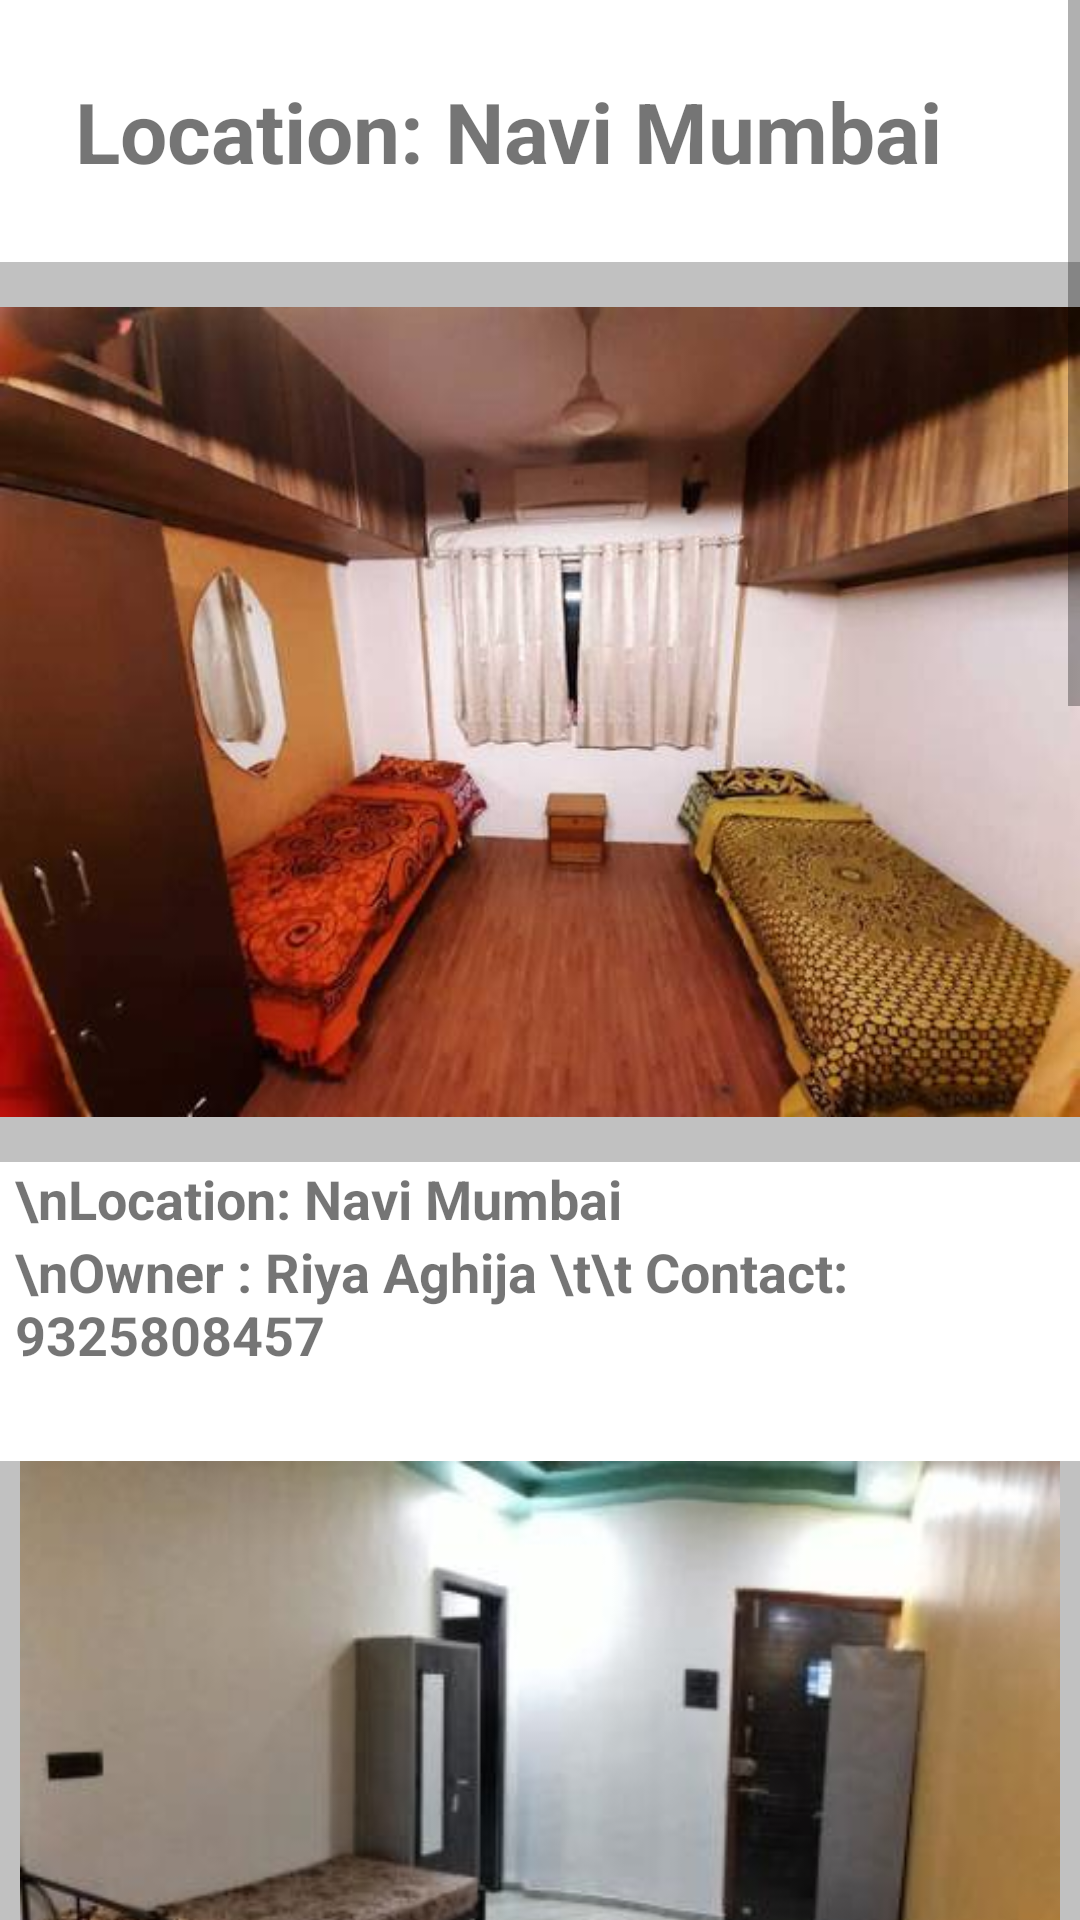

Android layout source for this screen:
<!-- AndroidManifest.xml: application theme Theme.Multiscreenexplicit -->
<!-- res/layout/activity_navi_mumbai_pg.xml -->
<?xml version="1.0" encoding="utf-8"?>
<LinearLayout xmlns:android="http://schemas.android.com/apk/res/android"
    android:layout_width="match_parent"
    xmlns:app="http://schemas.android.com/apk/res-auto"
    xmlns:tools="http://schemas.android.com/tools"
    android:id="@+id/layout"
    android:layout_height="match_parent">



    <ScrollView
        android:layout_width="match_parent"
        android:layout_height="match_parent">

        <LinearLayout
            android:layout_width="match_parent"
            android:layout_height="match_parent"
            android:orientation="vertical">


            <TextView
                android:id="@+id/combotext1"
                android:layout_width="362dp"
                android:layout_height="wrap_content"
                android:layout_margin="25sp"
                android:layout_marginStart="25sp"
                android:text="Location: Navi Mumbai"
                android:textSize="28sp"
                android:textStyle="bold" />

            <ImageView
                android:id="@+id/khushipg1"
                android:layout_width="match_parent"
                android:layout_height="300dp"
                android:background="#c1c1c1"
                android:src="@drawable/pg1" />

            <TextView
                android:id="@+id/rent1text"
                android:layout_width="match_parent"
                android:layout_height="wrap_content"
                android:layout_marginStart="5sp"
                android:text="\nLocation: Navi Mumbai"
                android:textSize="18sp"
                android:textStyle="bold" />

            <TextView
                android:id="@+id/rent1owner"
                android:layout_width="match_parent"
                android:layout_height="wrap_content"
                android:layout_marginStart="5sp"
                android:text="\nOwner : Riya Aghija \t\t Contact: 9325808457"
                android:textSize="18sp"
                android:textStyle="bold" />



            <ImageView
                android:id="@+id/nvmum1"
                android:layout_width="match_parent"
                android:layout_height="300dp"
                android:layout_marginTop="30dp"
                android:background="#c1c1c1"
                android:src="@drawable/navipg1" />


            <TextView
                android:id="@+id/rentnv1text"
                android:layout_width="match_parent"
                android:layout_height="wrap_content"
                android:layout_marginStart="15sp"
                android:text="\nLocation: Navi Mumbai"
                android:textSize="18sp"
                android:textStyle="bold" />

            <TextView
                android:id="@+id/rentnv2owner"
                android:layout_width="match_parent"
                android:layout_height="wrap_content"
                android:layout_marginStart="15sp"
                android:text="\nOwner : Raghav Nair \t\t\t\tContact : 9876504431"
                android:textSize="18sp"
                android:textStyle="bold" />

            <ImageView
                android:id="@+id/nvmum2"
                android:layout_width="match_parent"
                android:layout_height="300dp"
                android:layout_marginTop="30dp"
                android:background="#c1c1c1"
                android:src="@drawable/navipg2" />

            <TextView
                android:id="@+id/mumpg2text"
                android:layout_width="match_parent"
                android:layout_height="32dp"
                android:layout_marginStart="15sp"
                android:text="Location: Navi Mumbai"
                android:layout_marginTop="10dp"
                android:textSize="18sp"
                android:textStyle="bold" />

            <TextView
                android:id="@+id/rentnvmum3owner"
                android:layout_width="match_parent"
                android:layout_height="40dp"
                android:layout_marginStart="15sp"
                android:text="Owner : Arham Kazi \t\t\tContact : 8830127843"
                android:textSize="18sp"
                android:textStyle="bold" />

            <ImageView
                android:id="@+id/mum3"
                android:layout_width="match_parent"
                android:layout_height="300dp"
                android:layout_marginTop="30dp"
                android:background="#c1c1c1"
                android:src="@drawable/navipg3" />

            <TextView
                android:id="@+id/rentnv4text"
                android:layout_width="match_parent"
                android:layout_height="41dp"
                android:layout_marginStart="15sp"
                android:text="Location: Navi Mumbai"
                android:layout_marginTop="10dp"
                android:textSize="18sp"
                android:textStyle="bold" />

            <TextView
                android:id="@+id/rentmum4owner"
                android:layout_width="match_parent"
                android:layout_height="44dp"
                android:layout_marginStart="15sp"
                android:text="Owner : Ansh Pahuja \t\t\t\tContact : 7764510986"
                android:textSize="18sp"
                android:textStyle="bold" />

            <Button
                android:id="@+id/back"
                android:layout_width="147dp"
                android:layout_height="wrap_content"
                android:layout_marginStart="125sp"
                android:onClick="bd"
                android:text="Back" />

        </LinearLayout>
    </ScrollView>
</LinearLayout>
<!-- resources referenced by this layout -->
<resources>
  <!-- drawable navipg1: jpeg bitmap (drawable, 27628 bytes) -->
  <!-- drawable navipg2: jpeg bitmap (drawable, 19637 bytes) -->
  <!-- drawable navipg3: jpeg bitmap (drawable, 49213 bytes) -->
  <!-- drawable pg1: jpg bitmap (drawable, 26176 bytes) -->
  <style name="Theme.Multiscreenexplicit" parent="Theme.MaterialComponents.DayNight.DarkActionBar">
          
          <item name="colorPrimary">@color/purple_500</item>
          <item name="colorPrimaryVariant">@color/purple_700</item>
          <item name="colorOnPrimary">@color/white</item>
          
          <item name="colorSecondary">@color/teal_200</item>
          <item name="colorSecondaryVariant">@color/teal_700</item>
          <item name="colorOnSecondary">@color/black</item>
          
          <item name="android:statusBarColor" tools:targetApi="l">?attr/colorPrimaryVariant</item>
          
      </style>
  <color name="purple_500">#FF6200EE</color>
  <color name="purple_700">#FF3700B3</color>
  <color name="white">#FFFFFFFF</color>
  <color name="teal_200">#FF03DAC5</color>
  <color name="teal_700">#FF018786</color>
  <color name="black">#FF000000</color>
</resources>
